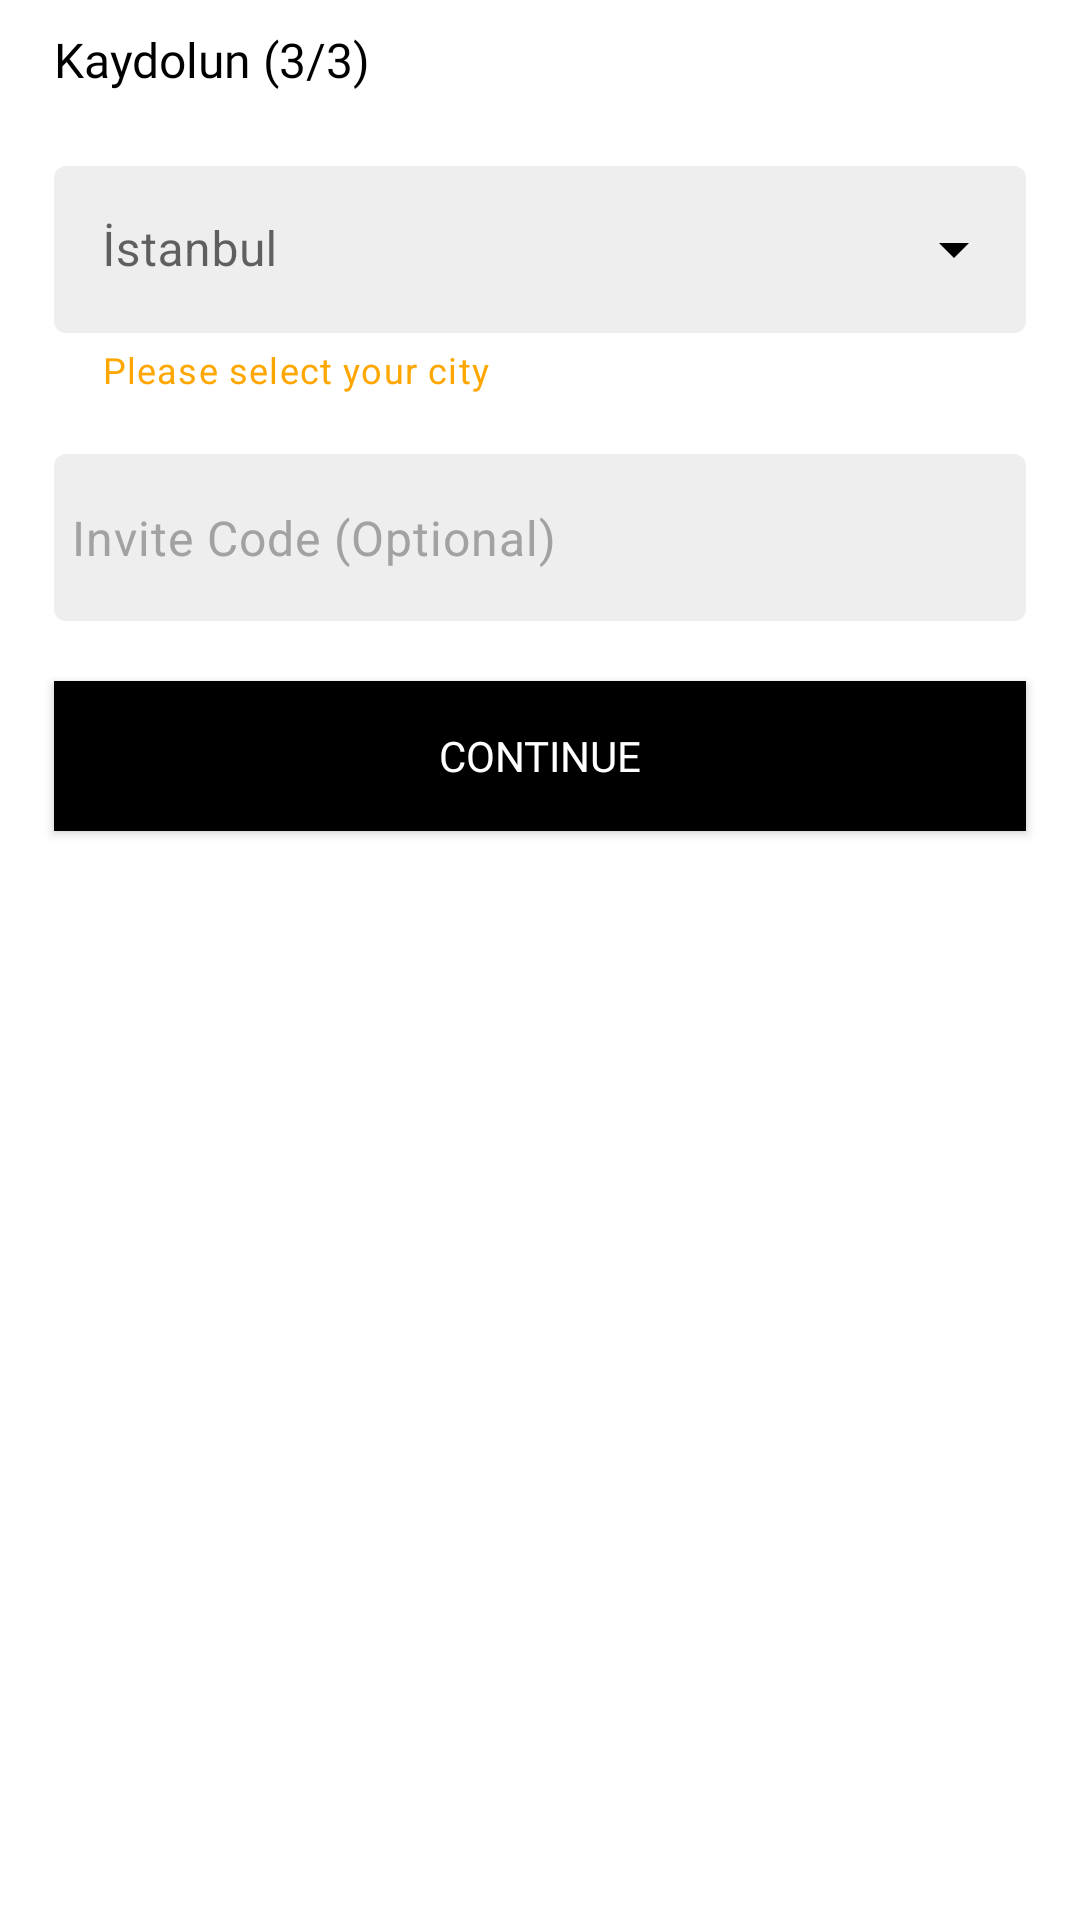

Write the Android layout XML for this screen, with the resource values it uses.
<!-- AndroidManifest.xml: application theme Theme.Chaptan -->
<!-- res/layout/pass_router_3.xml -->
<?xml version="1.0" encoding="utf-8"?>
<androidx.constraintlayout.widget.ConstraintLayout xmlns:android="http://schemas.android.com/apk/res/android"
    xmlns:tools="http://schemas.android.com/tools"
    android:layout_width="match_parent"
    android:layout_height="match_parent"
    xmlns:app="http://schemas.android.com/apk/res-auto"
    tools:context=".View.PassRouter_3">

    <TextView
        android:id="@+id/textView2"
        android:layout_width="0dp"
        android:layout_height="0dp"
        android:fontFamily="@font/futura"
        android:gravity="center|start"
        android:text="Kaydolun (3/3)"
        android:textColor="@color/black"
        android:textSize="16sp"
        app:layout_constraintHeight_min="40dp"
        app:layout_constraintHeight_max="40dp"
        app:layout_constraintEnd_toEndOf="parent"
        app:layout_constraintHeight_percent="0.06"
        app:layout_constraintStart_toStartOf="parent"
        app:layout_constraintTop_toTopOf="parent"
        app:layout_constraintWidth_percent="0.9" />


    <LinearLayout
        android:orientation="horizontal"
        android:id="@+id/linearLayout13"
        android:layout_width="467dp"
        android:layout_height="0dp"
        app:layout_constraintHeight_percent="0.015"
        app:layout_constraintHeight_max="30dp"
        app:layout_constraintHeight_min="10dp"
        app:layout_constraintStart_toStartOf="parent"
        app:layout_constraintTop_toBottomOf="@+id/textView2" />


    <com.google.android.material.textfield.TextInputLayout
        android:id="@+id/select_city"
        style="@style/Widget.MaterialComponents.TextInputLayout.OutlinedBox.ExposedDropdownMenu"
        android:layout_width="0dp"
        android:layout_height="wrap_content"
        app:boxBackgroundColor="@color/pass_router_editTextColor"
        app:boxStrokeColor="@color/black"
        app:boxStrokeWidth="0dp"
        app:endIconTint="@color/black"
        app:helperText="@string/please_select_your_city"
        app:helperTextEnabled="true"
        app:helperTextTextColor="@color/helper_TextColor"
        app:hintEnabled="true"
        android:hint="@string/city"
        app:placeholderTextColor="@color/black"
        app:layout_constraintEnd_toEndOf="parent"
        app:layout_constraintStart_toStartOf="parent"
        app:layout_constraintTop_toBottomOf="@+id/linearLayout13"
        app:layout_constraintWidth_percent="0.9"
        >

        <AutoCompleteTextView
            android:layout_width="match_parent"
            android:layout_height="wrap_content"
            android:inputType="none"
            />

    </com.google.android.material.textfield.TextInputLayout>

    <LinearLayout
        android:orientation="horizontal"
        android:id="@+id/linearLayout14"
        android:layout_width="467dp"
        android:layout_height="0dp"
        app:layout_constraintHeight_percent="0.03"
        app:layout_constraintHeight_max="30dp"
        app:layout_constraintHeight_min="20dp"
        app:layout_constraintStart_toStartOf="parent"
        app:layout_constraintTop_toBottomOf="@+id/select_city" />


    <com.google.android.material.textfield.TextInputLayout
        android:id="@+id/outlinedTextField_surnames"
        style="@style/Widget.MaterialComponents.TextInputLayout.OutlinedBox"
        android:layout_width="0dp"
        android:layout_height="wrap_content"
        android:hint="@string/surname"
        app:boxBackgroundColor="@color/pass_router_editTextColor"
        app:boxStrokeColor="@color/black"
        app:boxStrokeWidth="0dp"
        app:endIconTint="@color/black"
        app:helperTextEnabled="false"
        app:helperTextTextColor="@color/helper_TextColor"
        app:hintEnabled="false"
        app:placeholderTextColor="@color/black"
        app:layout_constraintEnd_toEndOf="parent"
        app:layout_constraintStart_toStartOf="parent"
        app:layout_constraintTop_toBottomOf="@+id/linearLayout14"
        app:layout_constraintWidth_percent="0.9">

        <com.google.android.material.textfield.TextInputEditText

            android:layout_width="match_parent"
            android:inputType="textPersonName"
            android:layout_height="wrap_content"
            android:drawableTint="@color/black"
            android:hint="@string/invite_code"
            android:paddingStart="6dp"
            android:letterSpacing="0.02"
            android:textColorHint="@color/hint_text_color"
            android:textCursorDrawable="@drawable/cursor"/>

    </com.google.android.material.textfield.TextInputLayout>


    <LinearLayout
        android:orientation="horizontal"
        android:id="@+id/linearLayout15"
        android:layout_width="467dp"
        android:layout_height="0dp"
        app:layout_constraintHeight_percent="0.03"
        app:layout_constraintHeight_max="30dp"
        app:layout_constraintHeight_min="20dp"
        app:layout_constraintStart_toStartOf="parent"
        app:layout_constraintTop_toBottomOf="@+id/outlinedTextField_surnames" />

    <androidx.appcompat.widget.AppCompatButton
        android:id="@+id/btn_router_next3"
        android:layout_width="0dp"
        android:layout_height="50dp"
        android:background="@color/btn_color2"
        android:fontFamily="@font/futura2"
        android:text="@string/btn_continue"
        android:textColor="@color/white"
        app:layout_constraintEnd_toEndOf="parent"
        app:layout_constraintStart_toStartOf="parent"
        app:layout_constraintTop_toBottomOf="@+id/linearLayout15"
        app:layout_constraintWidth_percent="0.9" />

</androidx.constraintlayout.widget.ConstraintLayout>
<!-- resources referenced by this layout -->
<resources>
  <color name="black">#FF000000</color>
  <color name="btn_color2">#000000</color>
  <color name="helper_TextColor">#FFA700</color>
  <color name="hint_text_color">#A3A2A2</color>
  <color name="pass_router_editTextColor">#EEEEEE</color>
  <color name="white">#FFFFFFFF</color>
  <string name="btn_continue">Continue</string>
  <string name="city">İstanbul</string>
  <string name="invite_code">Invite Code (Optional)</string>
  <string name="please_select_your_city">Please select your city</string>
  <string name="surname">Your surname</string>
  <style name="Theme.Chaptan" parent="Theme.MaterialComponents.DayNight.NoActionBar">
          
          <item name="colorPrimary">@color/purple_500</item>
          <item name="colorPrimaryVariant">@color/purple_700</item>
          <item name="colorOnPrimary">@color/white</item>
          
          <item name="colorSecondary">@color/teal_200</item>
          <item name="colorSecondaryVariant">@color/teal_700</item>
          <item name="colorOnSecondary">@color/black</item>
          
          <item name="android:statusBarColor">@android:color/black</item>
  
          
      </style>
  <color name="purple_500">#FF6200EE</color>
  <color name="purple_700">#FF3700B3</color>
  <color name="teal_200">#FF03DAC5</color>
  <color name="teal_700">#FF018786</color>
</resources>
